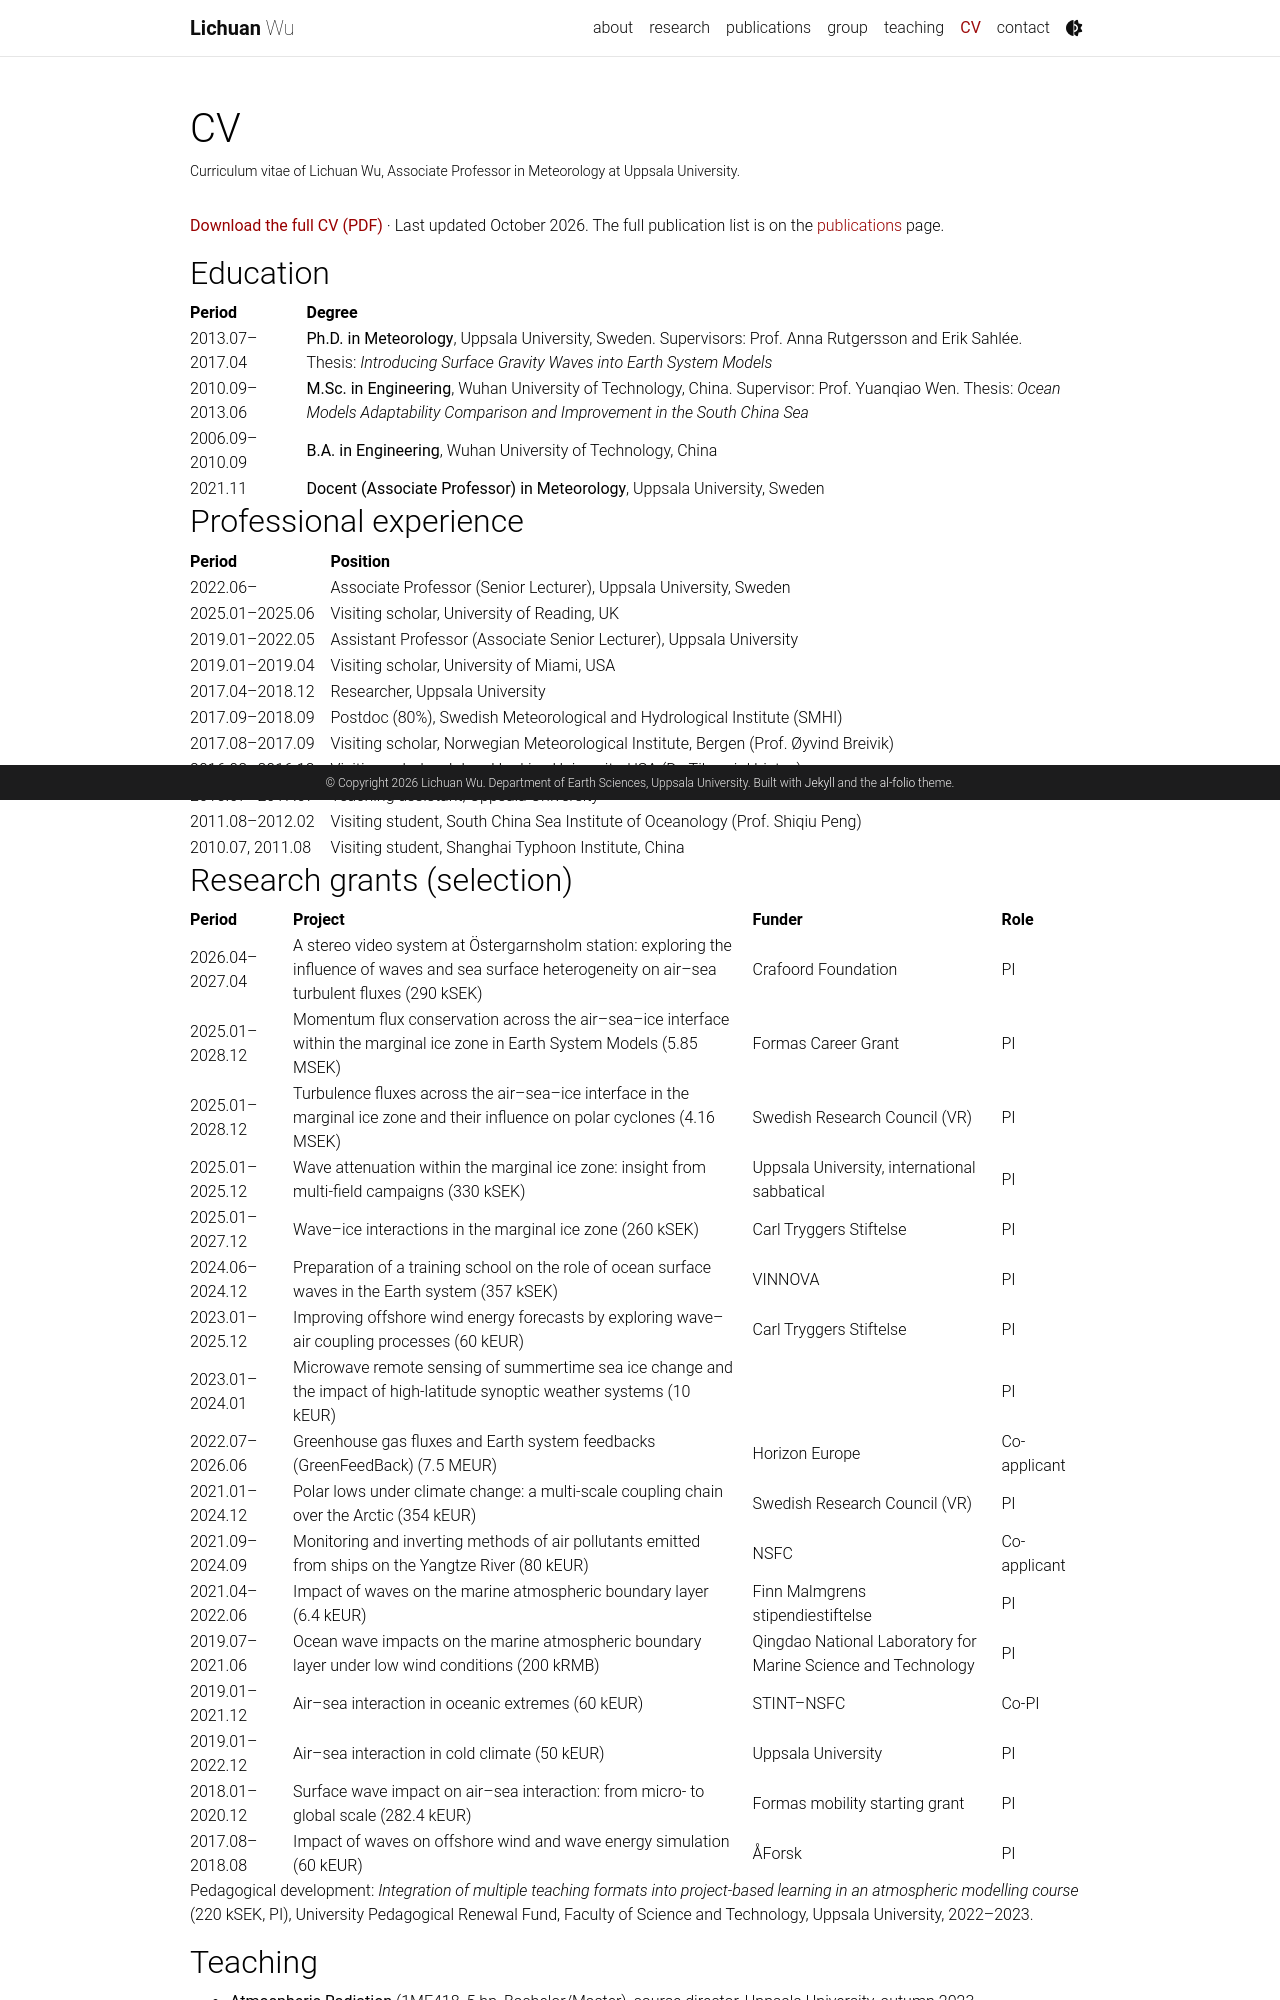

repository: lichuan-wu/lichuan-wu.github.io · page: cv/index.html · generator: jekyll

---
layout: page
permalink: /cv/
title: CV
nav: true
nav_order: 6
description: Curriculum vitae of Lichuan Wu, Associate Professor in Meteorology at Uppsala University.
---

**[Download the full CV (PDF)]({{ '/assets/pdf/cv.pdf' | relative_url }})** · Last updated October 2026. The full publication list is on the [publications](/publications/) page.

## Education

| Period          | Degree                                                                                                                                                                                 |
| :-------------- | :------------------------------------------------------------------------------------------------------------------------------------------------------------------------------------- |
| 2013.07–2017.04 | **Ph.D. in Meteorology**, Uppsala University, Sweden. Supervisors: Prof. Anna Rutgersson and Erik Sahlée. Thesis: _Introducing Surface Gravity Waves into Earth System Models_         |
| 2010.09–2013.06 | **M.Sc. in Engineering**, Wuhan University of Technology, China. Supervisor: Prof. Yuanqiao Wen. Thesis: _Ocean Models Adaptability Comparison and Improvement in the South China Sea_ |
| 2006.09–2010.09 | **B.A. in Engineering**, Wuhan University of Technology, China                                                                                                                         |
| 2021.11         | **Docent (Associate Professor) in Meteorology**, Uppsala University, Sweden                                                                                                            |

## Professional experience

| Period           | Position                                                                            |
| :--------------- | :---------------------------------------------------------------------------------- |
| 2022.06–         | Associate Professor (Senior Lecturer), Uppsala University, Sweden                   |
| 2025.01–2025.06  | Visiting scholar, University of Reading, UK                                         |
| 2019.01–2022.05  | Assistant Professor (Associate Senior Lecturer), Uppsala University                 |
| 2019.01–2019.04  | Visiting scholar, University of Miami, USA                                          |
| 2017.04–2018.12  | Researcher, Uppsala University                                                      |
| 2017.09–2018.09  | Postdoc (80%), Swedish Meteorological and Hydrological Institute (SMHI)             |
| 2017.08–2017.09  | Visiting scholar, Norwegian Meteorological Institute, Bergen (Prof. Øyvind Breivik) |
| 2016.08–2016.12  | Visiting scholar, Johns Hopkins University, USA (Dr. Tihomir Hristov)               |
| 2013.07–2017.07  | Teaching assistant, Uppsala University                                              |
| 2011.08–2012.02  | Visiting student, South China Sea Institute of Oceanology (Prof. Shiqiu Peng)       |
| 2010.07, 2011.08 | Visiting student, Shanghai Typhoon Institute, China                                 |
